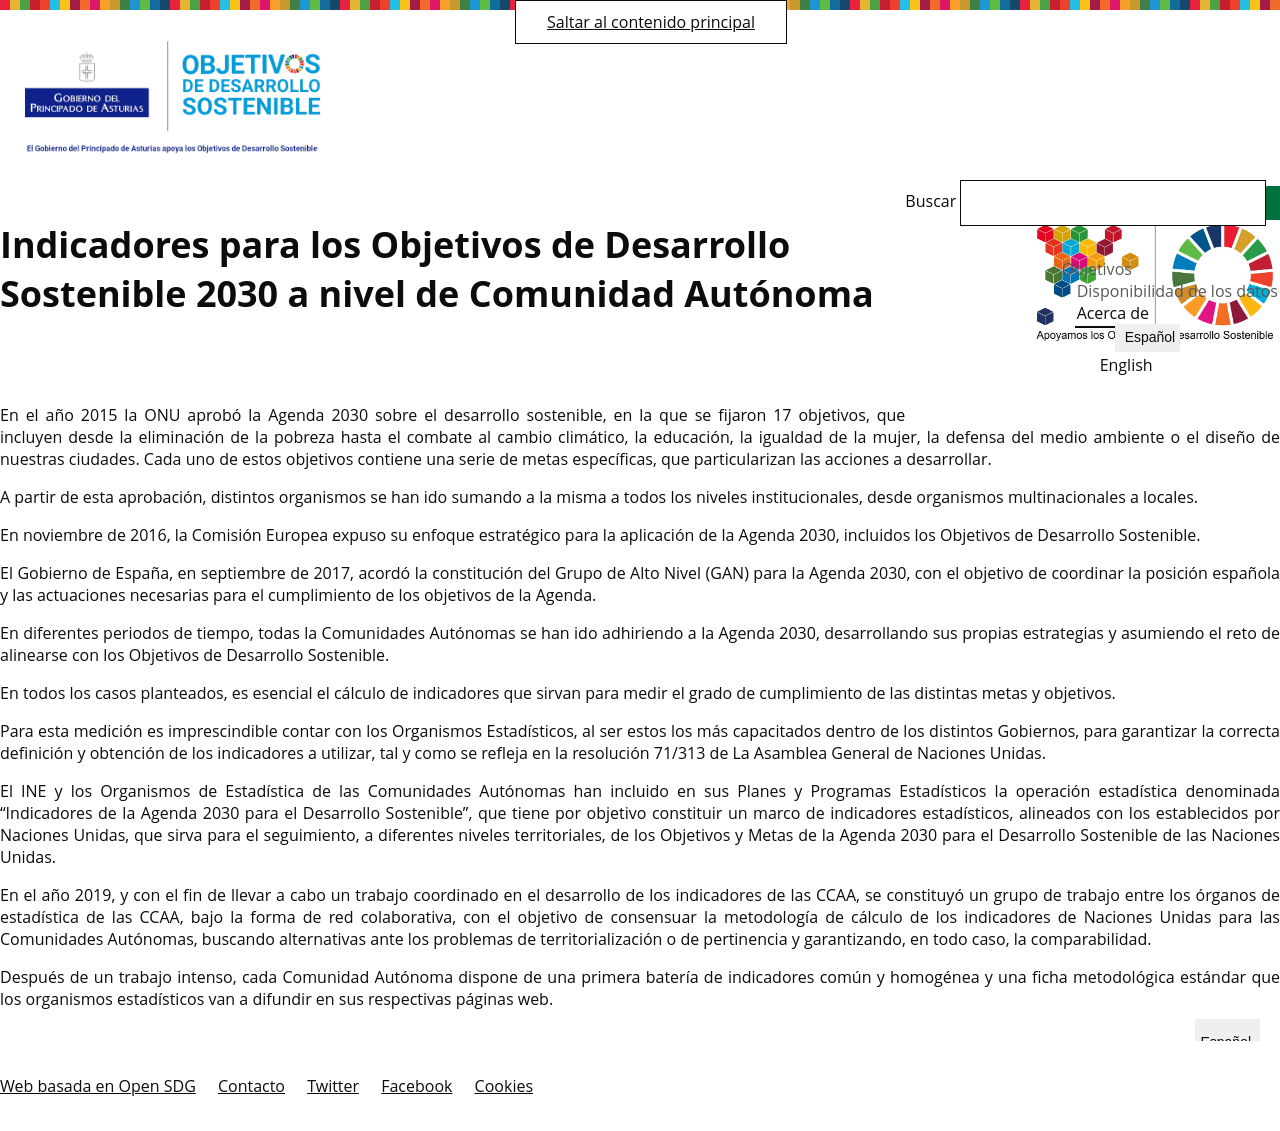

repository: sadeiasturias/indicadores-ods-asturias · page: about/index.html · generator: jekyll

---
title: Indicadores para los Objetivos de Desarrollo Sostenible 2030 
  a nivel de Comunidad Autónoma
permalink: /about/
layout: about #page
language: es
---

<!--
<img src='../assets/img/SDG Wheel_Transparent-01.png'
     alt='ODS CCAA logo'
     width='250'
     style="float: right;" />
-->

<br>

<p class="about">
En el año 2015 la ONU aprobó la Agenda 2030 sobre el desarrollo sostenible, en 
la que se fijaron 17 objetivos, que incluyen desde la eliminación de la pobreza hasta 
el combate al cambio climático, la educación, la igualdad de la mujer, la defensa del 
medio ambiente o el diseño de nuestras ciudades. Cada uno de estos objetivos 
contiene una serie de metas específicas, que particularizan las acciones a desarrollar.
</p>

<p class="about">
A partir de esta aprobación, distintos organismos se han ido sumando a la misma 
a todos los niveles institucionales, desde organismos multinacionales a locales.
</p>

<p class="about">
En noviembre de 2016, la Comisión Europea expuso su enfoque estratégico para 
la aplicación de la Agenda 2030, incluidos los Objetivos de Desarrollo Sostenible.
</p>

<p class="about">
El Gobierno de España, en septiembre de 2017, acordó la constitución del Grupo 
de Alto Nivel (GAN) para la Agenda 2030, con el objetivo de coordinar la posición 
española y las actuaciones necesarias para el cumplimiento de los objetivos de la Agenda.
</p>

<p class="about">
En diferentes periodos de tiempo, todas la Comunidades Autónomas se han ido 
adhiriendo a la Agenda 2030, desarrollando sus propias estrategias y asumiendo el 
reto de alinearse con los Objetivos de Desarrollo Sostenible.
</p>

<p class="about">
En todos los casos planteados, es esencial el cálculo de indicadores que sirvan 
para medir el grado de cumplimiento de las distintas metas y objetivos.
</p>

<p class="about">
Para esta medición es imprescindible contar con los Organismos Estadísticos, al 
ser estos los más capacitados dentro de los distintos Gobiernos, para garantizar la 
correcta definición y obtención de los indicadores a utilizar, tal y como se refleja en la 
resolución 71/313 de La Asamblea General de Naciones Unidas.
</p>

<p class="about">
El INE y los Organismos de Estadística de las Comunidades Autónomas han 
incluido en sus Planes y Programas Estadísticos la operación estadística denominada 
“Indicadores de la Agenda 2030 para el Desarrollo Sostenible”, que tiene por objetivo 
constituir un marco de indicadores estadísticos, alineados con los establecidos por 
Naciones Unidas, que sirva para el seguimiento, a diferentes niveles territoriales, de 
los Objetivos y Metas de la Agenda 2030 para el Desarrollo Sostenible de las Naciones Unidas.
</p>

<p class="about">
En el año 2019, y con el fin de llevar a cabo un trabajo coordinado en el desarrollo 
de los indicadores de las CCAA, se constituyó un grupo de trabajo entre los órganos 
de estadística de las CCAA, bajo la forma de red colaborativa, con el objetivo de 
consensuar la metodología de cálculo de los indicadores de Naciones Unidas para las 
Comunidades Autónomas, buscando alternativas ante los problemas de 
territorialización o de pertinencia y garantizando, en todo caso, la comparabilidad.
</p>

<p class="about">
Después de un trabajo intenso, cada Comunidad Autónoma dispone de una 
primera batería de indicadores común y homogénea y una ficha metodológica 
estándar que los organismos estadísticos van a difundir en sus respectivas páginas web.
</p>
